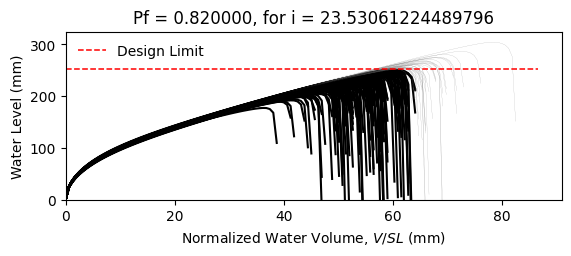

The file beside this chart, header and first rows:
W12X14, L = 360.0 in, slope = 0.020833333333333332 in/in, dead load = 6.944444444444444e-05 kip/in…
zwlim AISC Appendix 2, zwlim DAMP, zwlim Proposed for ASCE 7, zwlim Neglect Ponding, dhnom Denver, dhnom New York, dhnom New Orleans, dh Denver, dh New York, dh New Orleans, dmax
7.519, 6.729, 6.843, 9.056, 0.9759, 0.9759, 0.9759, 4.153, 4.153, 4.153, 9.677, Fail, 
7.519, 6.729, 6.843, 9.056, 0.9759, 0.9759, 0.9759, 4.153, 4.153, 4.153, 8.675, Fail, 
7.519, 6.729, 6.843, 9.056, 0.9759, 0.9759, 0.9759, 4.153, 4.153, 4.153, 8.558, Fail, 
7.519, 6.729, 6.843, 9.056, 0.9759, 0.9759, 0.9759, 4.153, 4.153, 4.153, 9.917, Safe, 
7.519, 6.729, 6.843, 9.056, 0.9759, 0.9759, 0.9759, 4.153, 4.153, 4.153, 8.048, Fail, 
7.519, 6.729, 6.843, 9.056, 0.9759, 0.9759, 0.9759, 4.153, 4.153, 4.153, 11.98, Safe, 
7.519, 6.729, 6.843, 9.056, 0.9759, 0.9759, 0.9759, 4.153, 4.153, 4.153, 9.137, Fail, 
7.519, 6.729, 6.843, 9.056, 0.9759, 0.9759, 0.9759, 4.153, 4.153, 4.153, 8.371, Fail, 
7.519, 6.729, 6.843, 9.056, 0.9759, 0.9759, 0.9759, 4.153, 4.153, 4.153, 9.61, Fail, 
7.519, 6.729, 6.843, 9.056, 0.9759, 0.9759, 0.9759, 4.153, 4.153, 4.153, 9.002, Fail, 
7.519, 6.729, 6.843, 9.056, 0.9759, 0.9759, 0.9759, 4.153, 4.153, 4.153, 7.844, Fail, 
7.519, 6.729, 6.843, 9.056, 0.9759, 0.9759, 0.9759, 4.153, 4.153, 4.153, 7.628, Fail, 
7.519, 6.729, 6.843, 9.056, 0.9759, 0.9759, 0.9759, 4.153, 4.153, 4.153, 9.873, Fail, 
7.519, 6.729, 6.843, 9.056, 0.9759, 0.9759, 0.9759, 4.153, 4.153, 4.153, 8.569, Fail, 
7.519, 6.729, 6.843, 9.056, 0.9759, 0.9759, 0.9759, 4.153, 4.153, 4.153, 9.725, Fail, 
7.519, 6.729, 6.843, 9.056, 0.9759, 0.9759, 0.9759, 4.153, 4.153, 4.153, 9.013, Fail, 
7.519, 6.729, 6.843, 9.056, 0.9759, 0.9759, 0.9759, 4.153, 4.153, 4.153, 9.279, Fail, 
7.519, 6.729, 6.843, 9.056, 0.9759, 0.9759, 0.9759, 4.153, 4.153, 4.153, 10.2, Safe, 
7.519, 6.729, 6.843, 9.056, 0.9759, 0.9759, 0.9759, 4.153, 4.153, 4.153, 8.444, Fail, 
7.519, 6.729, 6.843, 9.056, 0.9759, 0.9759, 0.9759, 4.153, 4.153, 4.153, 8.937, Fail, 
7.519, 6.729, 6.843, 9.056, 0.9759, 0.9759, 0.9759, 4.153, 4.153, 4.153, 8.268, Fail, 
7.519, 6.729, 6.843, 9.056, 0.9759, 0.9759, 0.9759, 4.153, 4.153, 4.153, 9.771, Fail, 
7.519, 6.729, 6.843, 9.056, 0.9759, 0.9759, 0.9759, 4.153, 4.153, 4.153, 9.729, Fail, 
7.519, 6.729, 6.843, 9.056, 0.9759, 0.9759, 0.9759, 4.153, 4.153, 4.153, 9.129, Fail, 
7.519, 6.729, 6.843, 9.056, 0.9759, 0.9759, 0.9759, 4.153, 4.153, 4.153, 8.881, Fail, 
7.519, 6.729, 6.843, 9.056, 0.9759, 0.9759, 0.9759, 4.153, 4.153, 4.153, 7.885, Fail, 
7.519, 6.729, 6.843, 9.056, 0.9759, 0.9759, 0.9759, 4.153, 4.153, 4.153, 9.629, Fail, 
7.519, 6.729, 6.843, 9.056, 0.9759, 0.9759, 0.9759, 4.153, 4.153, 4.153, 9.178, Fail, 
7.519, 6.729, 6.843, 9.056, 0.9759, 0.9759, 0.9759, 4.153, 4.153, 4.153, 8.482, Fail, 
7.519, 6.729, 6.843, 9.056, 0.9759, 0.9759, 0.9759, 4.153, 4.153, 4.153, 10.28, Safe, 
7.519, 6.729, 6.843, 9.056, 0.9759, 0.9759, 0.9759, 4.153, 4.153, 4.153, 9.549, Fail, 
7.519, 6.729, 6.843, 9.056, 0.9759, 0.9759, 0.9759, 4.153, 4.153, 4.153, 9.467, Fail, 
7.519, 6.729, 6.843, 9.056, 0.9759, 0.9759, 0.9759, 4.153, 4.153, 4.153, 8.65, Fail, 
7.519, 6.729, 6.843, 9.056, 0.9759, 0.9759, 0.9759, 4.153, 4.153, 4.153, 10.2, Safe, 
7.519, 6.729, 6.843, 9.056, 0.9759, 0.9759, 0.9759, 4.153, 4.153, 4.153, 9.686, Fail, 
7.519, 6.729, 6.843, 9.056, 0.9759, 0.9759, 0.9759, 4.153, 4.153, 4.153, 8.423, Fail, 
7.519, 6.729, 6.843, 9.056, 0.9759, 0.9759, 0.9759, 4.153, 4.153, 4.153, 9.268, Fail, 
7.519, 6.729, 6.843, 9.056, 0.9759, 0.9759, 0.9759, 4.153, 4.153, 4.153, 9.661, Fail, 
7.519, 6.729, 6.843, 9.056, 0.9759, 0.9759, 0.9759, 4.153, 4.153, 4.153, 10.08, Safe, 
7.519, 6.729, 6.843, 9.056, 0.9759, 0.9759, 0.9759, 4.153, 4.153, 4.153, 7.923, Fail, 
7.519, 6.729, 6.843, 9.056, 0.9759, 0.9759, 0.9759, 4.153, 4.153, 4.153, 10.39, Safe, 
7.519, 6.729, 6.843, 9.056, 0.9759, 0.9759, 0.9759, 4.153, 4.153, 4.153, 8.776, Fail, 
7.519, 6.729, 6.843, 9.056, 0.9759, 0.9759, 0.9759, 4.153, 4.153, 4.153, 8.948, Fail, 
7.519, 6.729, 6.843, 9.056, 0.9759, 0.9759, 0.9759, 4.153, 4.153, 4.153, 9.019, Fail, 
7.519, 6.729, 6.843, 9.056, 0.9759, 0.9759, 0.9759, 4.153, 4.153, 4.153, 10.02, Safe, 
7.519, 6.729, 6.843, 9.056, 0.9759, 0.9759, 0.9759, 4.153, 4.153, 4.153, 8.021, Fail, 
7.519, 6.729, 6.843, 9.056, 0.9759, 0.9759, 0.9759, 4.153, 4.153, 4.153, 9.294, Fail, 
7.519, 6.729, 6.843, 9.056, 0.9759, 0.9759, 0.9759, 4.153, 4.153, 4.153, 8.491, Fail, 
7.519, 6.729, 6.843, 9.056, 0.9759, 0.9759, 0.9759, 4.153, 4.153, 4.153, 9.226, Fail, 
7.519, 6.729, 6.843, 9.056, 0.9759, 0.9759, 0.9759, 4.153, 4.153, 4.153, 8.435, Fail, 
7.519, 6.729, 6.843, 9.056, 0.9759, 0.9759, 0.9759, 4.153, 4.153, 4.153, 9.723, Fail, 
7.519, 6.729, 6.843, 9.056, 0.9759, 0.9759, 0.9759, 4.153, 4.153, 4.153, 7.486, Fail, 
7.519, 6.729, 6.843, 9.056, 0.9759, 0.9759, 0.9759, 4.153, 4.153, 4.153, 9.3, Fail, 
7.519, 6.729, 6.843, 9.056, 0.9759, 0.9759, 0.9759, 4.153, 4.153, 4.153, 8.666, Fail, 
7.519, 6.729, 6.843, 9.056, 0.9759, 0.9759, 0.9759, 4.153, 4.153, 4.153, 10.43, Safe, 
7.519, 6.729, 6.843, 9.056, 0.9759, 0.9759, 0.9759, 4.153, 4.153, 4.153, 8.389, Fail, 
7.519, 6.729, 6.843, 9.056, 0.9759, 0.9759, 0.9759, 4.153, 4.153, 4.153, 9, Fail, 
7.519, 6.729, 6.843, 9.056, 0.9759, 0.9759, 0.9759, 4.153, 4.153, 4.153, 8.479, Fail, 
7.519, 6.729, 6.843, 9.056, 0.9759, 0.9759, 0.9759, 4.153, 4.153, 4.153, 8.008, Fail, 
... 142 more rows
